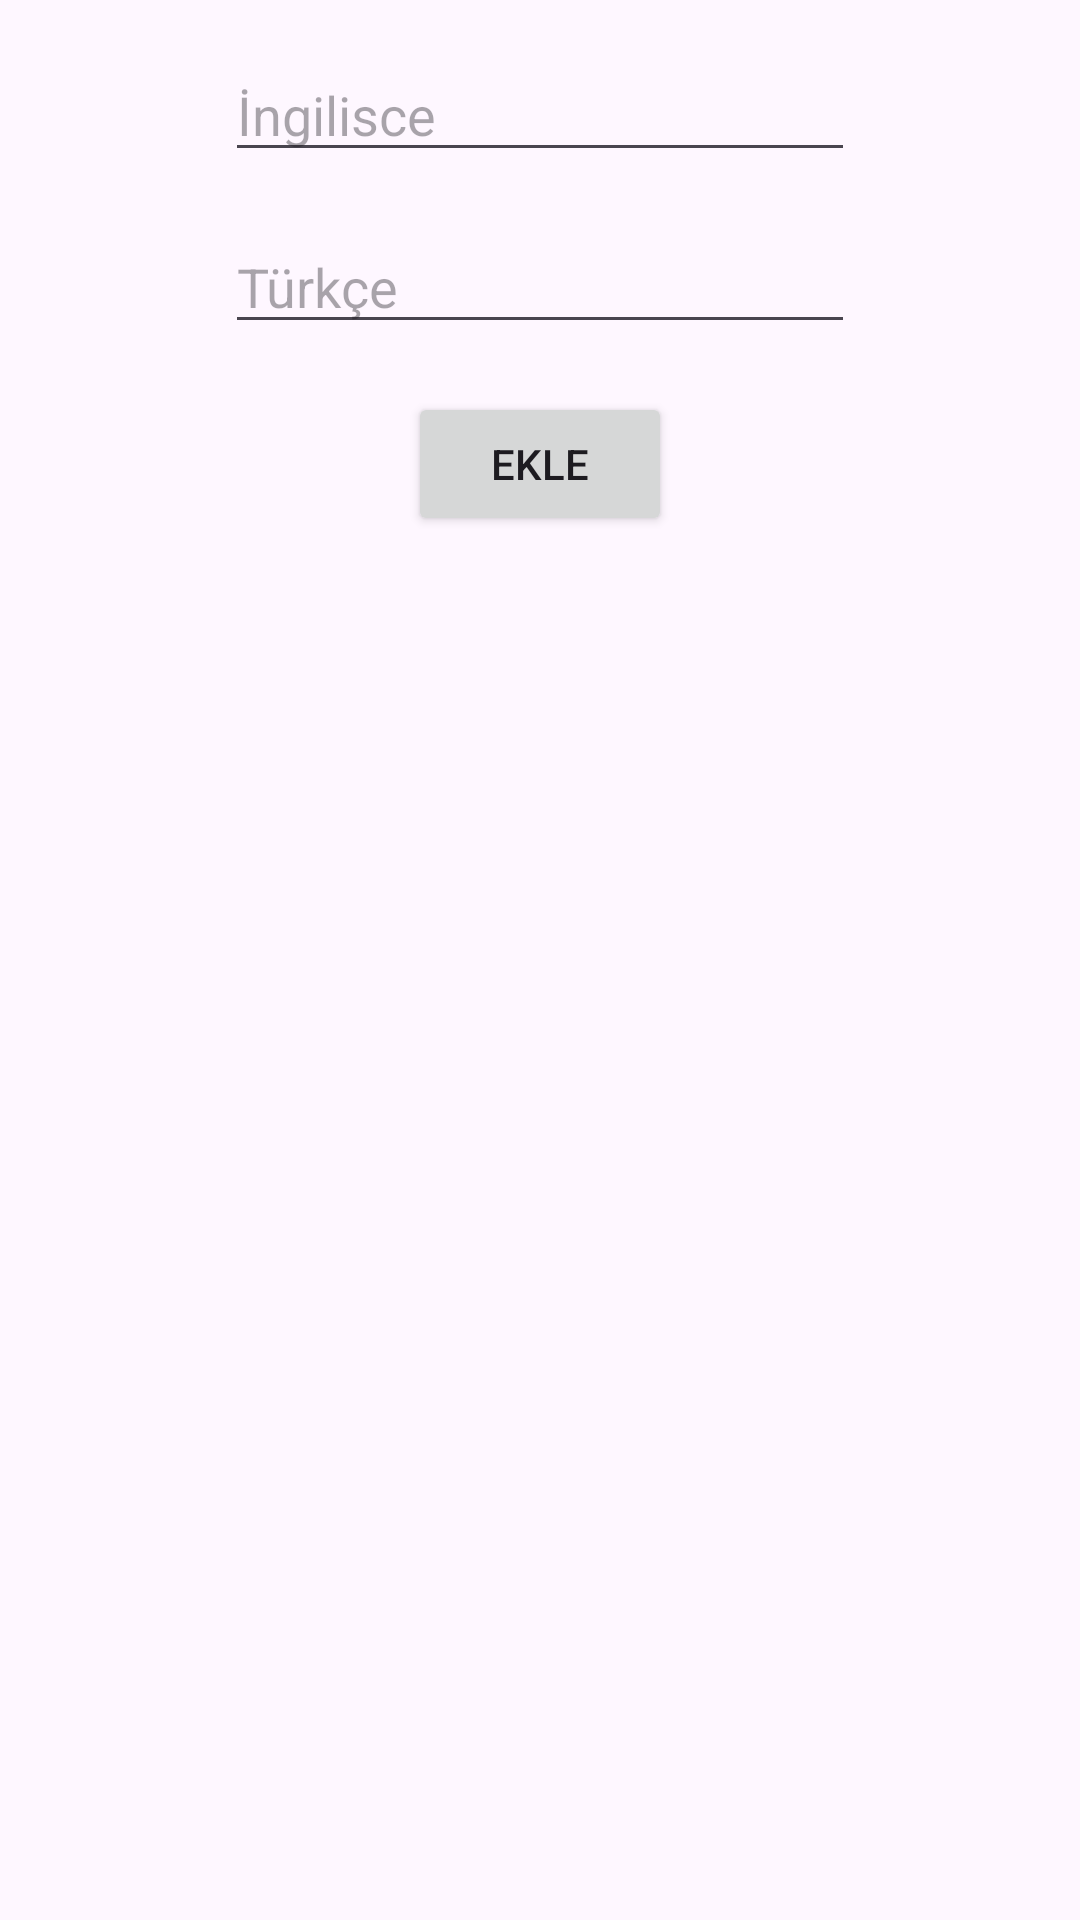

Reconstruct the res/layout file that produces this screen, plus the resources it refers to.
<!-- AndroidManifest.xml: application theme Theme.Joy -->
<!-- res/layout/fragment_soz.xml -->
<?xml version="1.0" encoding="utf-8"?>
<androidx.constraintlayout.widget.ConstraintLayout xmlns:android="http://schemas.android.com/apk/res/android"
    xmlns:app="http://schemas.android.com/apk/res-auto"
    xmlns:tools="http://schemas.android.com/tools"
    android:layout_width="match_parent"
    android:layout_height="match_parent"
    tools:context=".user_interface.SozFragment">

    <EditText
        android:id="@+id/editTextİng"
        android:layout_width="wrap_content"
        android:layout_height="wrap_content"
        android:layout_marginTop="16dp"
        android:ems="10"
        android:hint="İngilisce"
        android:inputType="text"
        app:layout_constraintEnd_toEndOf="parent"
        app:layout_constraintHorizontal_bias="0.5"
        app:layout_constraintStart_toStartOf="parent"
        app:layout_constraintTop_toTopOf="parent" />

    <EditText
        android:id="@+id/editTextTurk"
        android:layout_width="wrap_content"
        android:layout_height="wrap_content"
        android:layout_marginTop="16dp"
        android:ems="10"
        android:hint="Türkçe"
        android:inputType="text"
        app:layout_constraintEnd_toEndOf="parent"
        app:layout_constraintHorizontal_bias="0.5"
        app:layout_constraintStart_toStartOf="parent"
        app:layout_constraintTop_toBottomOf="@+id/editTextİng" />

    <Button
        android:id="@+id/buttonAdd"
        android:layout_width="wrap_content"
        android:layout_height="wrap_content"
        android:layout_marginTop="16dp"
        android:text="Ekle"
        app:layout_constraintEnd_toEndOf="parent"
        app:layout_constraintHorizontal_bias="0.5"
        app:layout_constraintStart_toStartOf="parent"
        app:layout_constraintTop_toBottomOf="@+id/editTextTurk" />

    <androidx.recyclerview.widget.RecyclerView
        android:id="@+id/rvWords"
        android:layout_width="0dp"
        android:layout_height="0dp"
        android:layout_marginTop="16dp"
        app:layout_constraintBottom_toBottomOf="parent"
        app:layout_constraintEnd_toEndOf="parent"
        app:layoutManager="androidx.recyclerview.widget.LinearLayoutManager"
        android:orientation="vertical"
        app:layout_constraintHorizontal_bias="0.5"
        app:layout_constraintStart_toStartOf="parent"
        app:layout_constraintTop_toBottomOf="@+id/buttonAdd" />
</androidx.constraintlayout.widget.ConstraintLayout>
<!-- resources referenced by this layout -->
<resources>
  <style name="Theme.Joy" parent="Base.Theme.Joy" />
  <style name="Base.Theme.Joy" parent="Theme.Material3.DayNight.NoActionBar">
          
          
      </style>
</resources>
